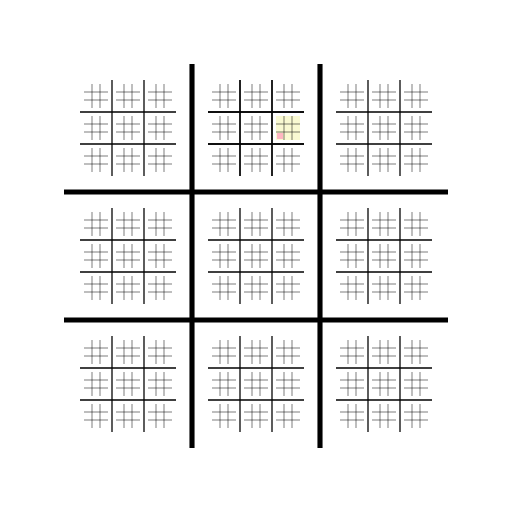
t = 0.00 s
t = 0.75 s: frame unchanged from t = 0.00 s, image omitted
t = 1.50 s: frame unchanged from t = 0.00 s, image omitted
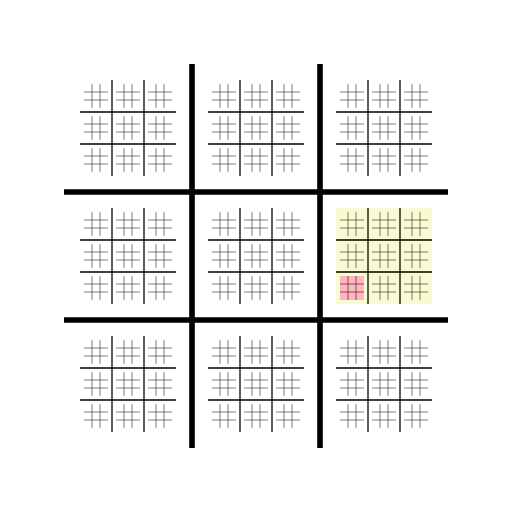
t = 2.00 s
t = 2.75 s: frame unchanged from t = 2.00 s, image omitted
t = 3.50 s: frame unchanged from t = 2.00 s, image omitted

The animated SVG that drew these frames (rendered in a browser with its animation timeline set to each time). Animation: 4 SMIL elements (animateTransform=4); one cycle of 4.00 s, repeats indefinitely.

<?xml version="1.0" ?><svg xmlns:svg="http://www.w3.org/2000/svg" xmlns="http://www.w3.org/2000/svg" width="200mm" height="200mm" viewBox="0 0 100 100" version="1.1">
     <g>
    <animateTransform attributeName="transform" type="translate" dur="4s" values="0,0; 0,0; -150,-50; -150,-50; -150,-50" keyTimes="0.0; 0.375; 0.5; 0.875; 1" repeatCount="indefinite"/>
    <animateTransform attributeName="transform" type="scale" additive="sum" dur="4s" values="1;1; 4;4; 4" keyTimes="0.0; 0.375; 0.5; 0.875; 1" repeatCount="indefinite"/>
        
    <rect x="53.90625" y="22.65625" width="4.6875" height="4.6875" fill="LightGoldenRodYellow"/>
    
    <rect x="54.1015625" y="25.9765625" width="1.171875" height="1.171875" fill="LightPink"/>
    </g><g>
        <animateTransform attributeName="transform" type="translate" dur="4s" values="0,0; 0,0; -150,-50; -150,-50; -150,-50; " keyTimes="0.0; 0.375; 0.5; 0.875; 1" repeatCount="indefinite"/>
        <animateTransform attributeName="transform" type="scale" additive="sum" dur="4s" values="1;1;4;4;4;" keyTimes="0.0; 0.375; 0.5; 0.875; 1" repeatCount="indefinite"/>
            <g><line x1="46.875" y1="15.625" x2="46.875" y2="34.375" stroke="black" stroke-width="0.25px"/><line x1="53.125" y1="15.625" x2="53.125" y2="34.375" stroke="black" stroke-width="0.25px"/><line x1="40.625" y1="21.875" x2="59.375" y2="21.875" stroke="black" stroke-width="0.25px"/><line x1="40.625" y1="28.125" x2="59.375" y2="28.125" stroke="black" stroke-width="0.25px"/></g></g><g><line x1="37.5" y1="12.5" x2="37.5" y2="87.5" stroke="black" stroke-width="1.0px"/><line x1="62.5" y1="12.5" x2="62.5" y2="87.5" stroke="black" stroke-width="1.0px"/><line x1="12.5" y1="37.5" x2="87.5" y2="37.5" stroke="black" stroke-width="1.0px"/><line x1="12.5" y1="62.5" x2="87.5" y2="62.5" stroke="black" stroke-width="1.0px"/></g><g><line x1="21.875" y1="15.625" x2="21.875" y2="34.375" stroke="black" stroke-width="0.25px"/><line x1="28.125" y1="15.625" x2="28.125" y2="34.375" stroke="black" stroke-width="0.25px"/><line x1="15.625" y1="21.875" x2="34.375" y2="21.875" stroke="black" stroke-width="0.25px"/><line x1="15.625" y1="28.125" x2="34.375" y2="28.125" stroke="black" stroke-width="0.25px"/></g><g><line x1="17.96875" y1="16.40625" x2="17.96875" y2="21.09375" stroke="black" stroke-width="0.1px"/><line x1="19.53125" y1="16.40625" x2="19.53125" y2="21.09375" stroke="black" stroke-width="0.1px"/><line x1="16.40625" y1="17.96875" x2="21.09375" y2="17.96875" stroke="black" stroke-width="0.1px"/><line x1="16.40625" y1="19.53125" x2="21.09375" y2="19.53125" stroke="black" stroke-width="0.1px"/></g><g><line x1="24.21875" y1="16.40625" x2="24.21875" y2="21.09375" stroke="black" stroke-width="0.1px"/><line x1="25.78125" y1="16.40625" x2="25.78125" y2="21.09375" stroke="black" stroke-width="0.1px"/><line x1="22.65625" y1="17.96875" x2="27.34375" y2="17.96875" stroke="black" stroke-width="0.1px"/><line x1="22.65625" y1="19.53125" x2="27.34375" y2="19.53125" stroke="black" stroke-width="0.1px"/></g><g><line x1="30.46875" y1="16.40625" x2="30.46875" y2="21.09375" stroke="black" stroke-width="0.1px"/><line x1="32.03125" y1="16.40625" x2="32.03125" y2="21.09375" stroke="black" stroke-width="0.1px"/><line x1="28.90625" y1="17.96875" x2="33.59375" y2="17.96875" stroke="black" stroke-width="0.1px"/><line x1="28.90625" y1="19.53125" x2="33.59375" y2="19.53125" stroke="black" stroke-width="0.1px"/></g><g><line x1="17.96875" y1="22.65625" x2="17.96875" y2="27.34375" stroke="black" stroke-width="0.1px"/><line x1="19.53125" y1="22.65625" x2="19.53125" y2="27.34375" stroke="black" stroke-width="0.1px"/><line x1="16.40625" y1="24.21875" x2="21.09375" y2="24.21875" stroke="black" stroke-width="0.1px"/><line x1="16.40625" y1="25.78125" x2="21.09375" y2="25.78125" stroke="black" stroke-width="0.1px"/></g><g><line x1="24.21875" y1="22.65625" x2="24.21875" y2="27.34375" stroke="black" stroke-width="0.1px"/><line x1="25.78125" y1="22.65625" x2="25.78125" y2="27.34375" stroke="black" stroke-width="0.1px"/><line x1="22.65625" y1="24.21875" x2="27.34375" y2="24.21875" stroke="black" stroke-width="0.1px"/><line x1="22.65625" y1="25.78125" x2="27.34375" y2="25.78125" stroke="black" stroke-width="0.1px"/></g><g><line x1="30.46875" y1="22.65625" x2="30.46875" y2="27.34375" stroke="black" stroke-width="0.1px"/><line x1="32.03125" y1="22.65625" x2="32.03125" y2="27.34375" stroke="black" stroke-width="0.1px"/><line x1="28.90625" y1="24.21875" x2="33.59375" y2="24.21875" stroke="black" stroke-width="0.1px"/><line x1="28.90625" y1="25.78125" x2="33.59375" y2="25.78125" stroke="black" stroke-width="0.1px"/></g><g><line x1="17.96875" y1="28.90625" x2="17.96875" y2="33.59375" stroke="black" stroke-width="0.1px"/><line x1="19.53125" y1="28.90625" x2="19.53125" y2="33.59375" stroke="black" stroke-width="0.1px"/><line x1="16.40625" y1="30.46875" x2="21.09375" y2="30.46875" stroke="black" stroke-width="0.1px"/><line x1="16.40625" y1="32.03125" x2="21.09375" y2="32.03125" stroke="black" stroke-width="0.1px"/></g><g><line x1="24.21875" y1="28.90625" x2="24.21875" y2="33.59375" stroke="black" stroke-width="0.1px"/><line x1="25.78125" y1="28.90625" x2="25.78125" y2="33.59375" stroke="black" stroke-width="0.1px"/><line x1="22.65625" y1="30.46875" x2="27.34375" y2="30.46875" stroke="black" stroke-width="0.1px"/><line x1="22.65625" y1="32.03125" x2="27.34375" y2="32.03125" stroke="black" stroke-width="0.1px"/></g><g><line x1="30.46875" y1="28.90625" x2="30.46875" y2="33.59375" stroke="black" stroke-width="0.1px"/><line x1="32.03125" y1="28.90625" x2="32.03125" y2="33.59375" stroke="black" stroke-width="0.1px"/><line x1="28.90625" y1="30.46875" x2="33.59375" y2="30.46875" stroke="black" stroke-width="0.1px"/><line x1="28.90625" y1="32.03125" x2="33.59375" y2="32.03125" stroke="black" stroke-width="0.1px"/></g><g><line x1="46.875" y1="15.625" x2="46.875" y2="34.375" stroke="black" stroke-width="0.25px"/><line x1="53.125" y1="15.625" x2="53.125" y2="34.375" stroke="black" stroke-width="0.25px"/><line x1="40.625" y1="21.875" x2="59.375" y2="21.875" stroke="black" stroke-width="0.25px"/><line x1="40.625" y1="28.125" x2="59.375" y2="28.125" stroke="black" stroke-width="0.25px"/></g><g><line x1="42.96875" y1="16.40625" x2="42.96875" y2="21.09375" stroke="black" stroke-width="0.1px"/><line x1="44.53125" y1="16.40625" x2="44.53125" y2="21.09375" stroke="black" stroke-width="0.1px"/><line x1="41.40625" y1="17.96875" x2="46.09375" y2="17.96875" stroke="black" stroke-width="0.1px"/><line x1="41.40625" y1="19.53125" x2="46.09375" y2="19.53125" stroke="black" stroke-width="0.1px"/></g><g><line x1="49.21875" y1="16.40625" x2="49.21875" y2="21.09375" stroke="black" stroke-width="0.1px"/><line x1="50.78125" y1="16.40625" x2="50.78125" y2="21.09375" stroke="black" stroke-width="0.1px"/><line x1="47.65625" y1="17.96875" x2="52.34375" y2="17.96875" stroke="black" stroke-width="0.1px"/><line x1="47.65625" y1="19.53125" x2="52.34375" y2="19.53125" stroke="black" stroke-width="0.1px"/></g><g><line x1="55.46875" y1="16.40625" x2="55.46875" y2="21.09375" stroke="black" stroke-width="0.1px"/><line x1="57.03125" y1="16.40625" x2="57.03125" y2="21.09375" stroke="black" stroke-width="0.1px"/><line x1="53.90625" y1="17.96875" x2="58.59375" y2="17.96875" stroke="black" stroke-width="0.1px"/><line x1="53.90625" y1="19.53125" x2="58.59375" y2="19.53125" stroke="black" stroke-width="0.1px"/></g><g><line x1="42.96875" y1="22.65625" x2="42.96875" y2="27.34375" stroke="black" stroke-width="0.1px"/><line x1="44.53125" y1="22.65625" x2="44.53125" y2="27.34375" stroke="black" stroke-width="0.1px"/><line x1="41.40625" y1="24.21875" x2="46.09375" y2="24.21875" stroke="black" stroke-width="0.1px"/><line x1="41.40625" y1="25.78125" x2="46.09375" y2="25.78125" stroke="black" stroke-width="0.1px"/></g><g><line x1="49.21875" y1="22.65625" x2="49.21875" y2="27.34375" stroke="black" stroke-width="0.1px"/><line x1="50.78125" y1="22.65625" x2="50.78125" y2="27.34375" stroke="black" stroke-width="0.1px"/><line x1="47.65625" y1="24.21875" x2="52.34375" y2="24.21875" stroke="black" stroke-width="0.1px"/><line x1="47.65625" y1="25.78125" x2="52.34375" y2="25.78125" stroke="black" stroke-width="0.1px"/></g><g><line x1="55.46875" y1="22.65625" x2="55.46875" y2="27.34375" stroke="black" stroke-width="0.1px"/><line x1="57.03125" y1="22.65625" x2="57.03125" y2="27.34375" stroke="black" stroke-width="0.1px"/><line x1="53.90625" y1="24.21875" x2="58.59375" y2="24.21875" stroke="black" stroke-width="0.1px"/><line x1="53.90625" y1="25.78125" x2="58.59375" y2="25.78125" stroke="black" stroke-width="0.1px"/></g><g><line x1="42.96875" y1="28.90625" x2="42.96875" y2="33.59375" stroke="black" stroke-width="0.1px"/><line x1="44.53125" y1="28.90625" x2="44.53125" y2="33.59375" stroke="black" stroke-width="0.1px"/><line x1="41.40625" y1="30.46875" x2="46.09375" y2="30.46875" stroke="black" stroke-width="0.1px"/><line x1="41.40625" y1="32.03125" x2="46.09375" y2="32.03125" stroke="black" stroke-width="0.1px"/></g><g><line x1="49.21875" y1="28.90625" x2="49.21875" y2="33.59375" stroke="black" stroke-width="0.1px"/><line x1="50.78125" y1="28.90625" x2="50.78125" y2="33.59375" stroke="black" stroke-width="0.1px"/><line x1="47.65625" y1="30.46875" x2="52.34375" y2="30.46875" stroke="black" stroke-width="0.1px"/><line x1="47.65625" y1="32.03125" x2="52.34375" y2="32.03125" stroke="black" stroke-width="0.1px"/></g><g><line x1="55.46875" y1="28.90625" x2="55.46875" y2="33.59375" stroke="black" stroke-width="0.1px"/><line x1="57.03125" y1="28.90625" x2="57.03125" y2="33.59375" stroke="black" stroke-width="0.1px"/><line x1="53.90625" y1="30.46875" x2="58.59375" y2="30.46875" stroke="black" stroke-width="0.1px"/><line x1="53.90625" y1="32.03125" x2="58.59375" y2="32.03125" stroke="black" stroke-width="0.1px"/></g><g><line x1="71.875" y1="15.625" x2="71.875" y2="34.375" stroke="black" stroke-width="0.25px"/><line x1="78.125" y1="15.625" x2="78.125" y2="34.375" stroke="black" stroke-width="0.25px"/><line x1="65.625" y1="21.875" x2="84.375" y2="21.875" stroke="black" stroke-width="0.25px"/><line x1="65.625" y1="28.125" x2="84.375" y2="28.125" stroke="black" stroke-width="0.25px"/></g><g><line x1="67.96875" y1="16.40625" x2="67.96875" y2="21.09375" stroke="black" stroke-width="0.1px"/><line x1="69.53125" y1="16.40625" x2="69.53125" y2="21.09375" stroke="black" stroke-width="0.1px"/><line x1="66.40625" y1="17.96875" x2="71.09375" y2="17.96875" stroke="black" stroke-width="0.1px"/><line x1="66.40625" y1="19.53125" x2="71.09375" y2="19.53125" stroke="black" stroke-width="0.1px"/></g><g><line x1="74.21875" y1="16.40625" x2="74.21875" y2="21.09375" stroke="black" stroke-width="0.1px"/><line x1="75.78125" y1="16.40625" x2="75.78125" y2="21.09375" stroke="black" stroke-width="0.1px"/><line x1="72.65625" y1="17.96875" x2="77.34375" y2="17.96875" stroke="black" stroke-width="0.1px"/><line x1="72.65625" y1="19.53125" x2="77.34375" y2="19.53125" stroke="black" stroke-width="0.1px"/></g><g><line x1="80.46875" y1="16.40625" x2="80.46875" y2="21.09375" stroke="black" stroke-width="0.1px"/><line x1="82.03125" y1="16.40625" x2="82.03125" y2="21.09375" stroke="black" stroke-width="0.1px"/><line x1="78.90625" y1="17.96875" x2="83.59375" y2="17.96875" stroke="black" stroke-width="0.1px"/><line x1="78.90625" y1="19.53125" x2="83.59375" y2="19.53125" stroke="black" stroke-width="0.1px"/></g><g><line x1="67.96875" y1="22.65625" x2="67.96875" y2="27.34375" stroke="black" stroke-width="0.1px"/><line x1="69.53125" y1="22.65625" x2="69.53125" y2="27.34375" stroke="black" stroke-width="0.1px"/><line x1="66.40625" y1="24.21875" x2="71.09375" y2="24.21875" stroke="black" stroke-width="0.1px"/><line x1="66.40625" y1="25.78125" x2="71.09375" y2="25.78125" stroke="black" stroke-width="0.1px"/></g><g><line x1="74.21875" y1="22.65625" x2="74.21875" y2="27.34375" stroke="black" stroke-width="0.1px"/><line x1="75.78125" y1="22.65625" x2="75.78125" y2="27.34375" stroke="black" stroke-width="0.1px"/><line x1="72.65625" y1="24.21875" x2="77.34375" y2="24.21875" stroke="black" stroke-width="0.1px"/><line x1="72.65625" y1="25.78125" x2="77.34375" y2="25.78125" stroke="black" stroke-width="0.1px"/></g><g><line x1="80.46875" y1="22.65625" x2="80.46875" y2="27.34375" stroke="black" stroke-width="0.1px"/><line x1="82.03125" y1="22.65625" x2="82.03125" y2="27.34375" stroke="black" stroke-width="0.1px"/><line x1="78.90625" y1="24.21875" x2="83.59375" y2="24.21875" stroke="black" stroke-width="0.1px"/><line x1="78.90625" y1="25.78125" x2="83.59375" y2="25.78125" stroke="black" stroke-width="0.1px"/></g><g><line x1="67.96875" y1="28.90625" x2="67.96875" y2="33.59375" stroke="black" stroke-width="0.1px"/><line x1="69.53125" y1="28.90625" x2="69.53125" y2="33.59375" stroke="black" stroke-width="0.1px"/><line x1="66.40625" y1="30.46875" x2="71.09375" y2="30.46875" stroke="black" stroke-width="0.1px"/><line x1="66.40625" y1="32.03125" x2="71.09375" y2="32.03125" stroke="black" stroke-width="0.1px"/></g><g><line x1="74.21875" y1="28.90625" x2="74.21875" y2="33.59375" stroke="black" stroke-width="0.1px"/><line x1="75.78125" y1="28.90625" x2="75.78125" y2="33.59375" stroke="black" stroke-width="0.1px"/><line x1="72.65625" y1="30.46875" x2="77.34375" y2="30.46875" stroke="black" stroke-width="0.1px"/><line x1="72.65625" y1="32.03125" x2="77.34375" y2="32.03125" stroke="black" stroke-width="0.1px"/></g><g><line x1="80.46875" y1="28.90625" x2="80.46875" y2="33.59375" stroke="black" stroke-width="0.1px"/><line x1="82.03125" y1="28.90625" x2="82.03125" y2="33.59375" stroke="black" stroke-width="0.1px"/><line x1="78.90625" y1="30.46875" x2="83.59375" y2="30.46875" stroke="black" stroke-width="0.1px"/><line x1="78.90625" y1="32.03125" x2="83.59375" y2="32.03125" stroke="black" stroke-width="0.1px"/></g><g><line x1="21.875" y1="40.625" x2="21.875" y2="59.375" stroke="black" stroke-width="0.25px"/><line x1="28.125" y1="40.625" x2="28.125" y2="59.375" stroke="black" stroke-width="0.25px"/><line x1="15.625" y1="46.875" x2="34.375" y2="46.875" stroke="black" stroke-width="0.25px"/><line x1="15.625" y1="53.125" x2="34.375" y2="53.125" stroke="black" stroke-width="0.25px"/></g><g><line x1="17.96875" y1="41.40625" x2="17.96875" y2="46.09375" stroke="black" stroke-width="0.1px"/><line x1="19.53125" y1="41.40625" x2="19.53125" y2="46.09375" stroke="black" stroke-width="0.1px"/><line x1="16.40625" y1="42.96875" x2="21.09375" y2="42.96875" stroke="black" stroke-width="0.1px"/><line x1="16.40625" y1="44.53125" x2="21.09375" y2="44.53125" stroke="black" stroke-width="0.1px"/></g><g><line x1="24.21875" y1="41.40625" x2="24.21875" y2="46.09375" stroke="black" stroke-width="0.1px"/><line x1="25.78125" y1="41.40625" x2="25.78125" y2="46.09375" stroke="black" stroke-width="0.1px"/><line x1="22.65625" y1="42.96875" x2="27.34375" y2="42.96875" stroke="black" stroke-width="0.1px"/><line x1="22.65625" y1="44.53125" x2="27.34375" y2="44.53125" stroke="black" stroke-width="0.1px"/></g><g><line x1="30.46875" y1="41.40625" x2="30.46875" y2="46.09375" stroke="black" stroke-width="0.1px"/><line x1="32.03125" y1="41.40625" x2="32.03125" y2="46.09375" stroke="black" stroke-width="0.1px"/><line x1="28.90625" y1="42.96875" x2="33.59375" y2="42.96875" stroke="black" stroke-width="0.1px"/><line x1="28.90625" y1="44.53125" x2="33.59375" y2="44.53125" stroke="black" stroke-width="0.1px"/></g><g><line x1="17.96875" y1="47.65625" x2="17.96875" y2="52.34375" stroke="black" stroke-width="0.1px"/><line x1="19.53125" y1="47.65625" x2="19.53125" y2="52.34375" stroke="black" stroke-width="0.1px"/><line x1="16.40625" y1="49.21875" x2="21.09375" y2="49.21875" stroke="black" stroke-width="0.1px"/><line x1="16.40625" y1="50.78125" x2="21.09375" y2="50.78125" stroke="black" stroke-width="0.1px"/></g><g><line x1="24.21875" y1="47.65625" x2="24.21875" y2="52.34375" stroke="black" stroke-width="0.1px"/><line x1="25.78125" y1="47.65625" x2="25.78125" y2="52.34375" stroke="black" stroke-width="0.1px"/><line x1="22.65625" y1="49.21875" x2="27.34375" y2="49.21875" stroke="black" stroke-width="0.1px"/><line x1="22.65625" y1="50.78125" x2="27.34375" y2="50.78125" stroke="black" stroke-width="0.1px"/></g><g><line x1="30.46875" y1="47.65625" x2="30.46875" y2="52.34375" stroke="black" stroke-width="0.1px"/><line x1="32.03125" y1="47.65625" x2="32.03125" y2="52.34375" stroke="black" stroke-width="0.1px"/><line x1="28.90625" y1="49.21875" x2="33.59375" y2="49.21875" stroke="black" stroke-width="0.1px"/><line x1="28.90625" y1="50.78125" x2="33.59375" y2="50.78125" stroke="black" stroke-width="0.1px"/></g><g><line x1="17.96875" y1="53.90625" x2="17.96875" y2="58.59375" stroke="black" stroke-width="0.1px"/><line x1="19.53125" y1="53.90625" x2="19.53125" y2="58.59375" stroke="black" stroke-width="0.1px"/><line x1="16.40625" y1="55.46875" x2="21.09375" y2="55.46875" stroke="black" stroke-width="0.1px"/><line x1="16.40625" y1="57.03125" x2="21.09375" y2="57.03125" stroke="black" stroke-width="0.1px"/></g><g><line x1="24.21875" y1="53.90625" x2="24.21875" y2="58.59375" stroke="black" stroke-width="0.1px"/><line x1="25.78125" y1="53.90625" x2="25.78125" y2="58.59375" stroke="black" stroke-width="0.1px"/><line x1="22.65625" y1="55.46875" x2="27.34375" y2="55.46875" stroke="black" stroke-width="0.1px"/><line x1="22.65625" y1="57.03125" x2="27.34375" y2="57.03125" stroke="black" stroke-width="0.1px"/></g><g><line x1="30.46875" y1="53.90625" x2="30.46875" y2="58.59375" stroke="black" stroke-width="0.1px"/><line x1="32.03125" y1="53.90625" x2="32.03125" y2="58.59375" stroke="black" stroke-width="0.1px"/><line x1="28.90625" y1="55.46875" x2="33.59375" y2="55.46875" stroke="black" stroke-width="0.1px"/><line x1="28.90625" y1="57.03125" x2="33.59375" y2="57.03125" stroke="black" stroke-width="0.1px"/></g><g><line x1="46.875" y1="40.625" x2="46.875" y2="59.375" stroke="black" stroke-width="0.25px"/><line x1="53.125" y1="40.625" x2="53.125" y2="59.375" stroke="black" stroke-width="0.25px"/><line x1="40.625" y1="46.875" x2="59.375" y2="46.875" stroke="black" stroke-width="0.25px"/><line x1="40.625" y1="53.125" x2="59.375" y2="53.125" stroke="black" stroke-width="0.25px"/></g><g><line x1="42.96875" y1="41.40625" x2="42.96875" y2="46.09375" stroke="black" stroke-width="0.1px"/><line x1="44.53125" y1="41.40625" x2="44.53125" y2="46.09375" stroke="black" stroke-width="0.1px"/><line x1="41.40625" y1="42.96875" x2="46.09375" y2="42.96875" stroke="black" stroke-width="0.1px"/><line x1="41.40625" y1="44.53125" x2="46.09375" y2="44.53125" stroke="black" stroke-width="0.1px"/></g><g><line x1="49.21875" y1="41.40625" x2="49.21875" y2="46.09375" stroke="black" stroke-width="0.1px"/><line x1="50.78125" y1="41.40625" x2="50.78125" y2="46.09375" stroke="black" stroke-width="0.1px"/><line x1="47.65625" y1="42.96875" x2="52.34375" y2="42.96875" stroke="black" stroke-width="0.1px"/><line x1="47.65625" y1="44.53125" x2="52.34375" y2="44.53125" stroke="black" stroke-width="0.1px"/></g><g><line x1="55.46875" y1="41.40625" x2="55.46875" y2="46.09375" stroke="black" stroke-width="0.1px"/><line x1="57.03125" y1="41.40625" x2="57.03125" y2="46.09375" stroke="black" stroke-width="0.1px"/><line x1="53.90625" y1="42.96875" x2="58.59375" y2="42.96875" stroke="black" stroke-width="0.1px"/><line x1="53.90625" y1="44.53125" x2="58.59375" y2="44.53125" stroke="black" stroke-width="0.1px"/></g><g><line x1="42.96875" y1="47.65625" x2="42.96875" y2="52.34375" stroke="black" stroke-width="0.1px"/><line x1="44.53125" y1="47.65625" x2="44.53125" y2="52.34375" stroke="black" stroke-width="0.1px"/><line x1="41.40625" y1="49.21875" x2="46.09375" y2="49.21875" stroke="black" stroke-width="0.1px"/><line x1="41.40625" y1="50.78125" x2="46.09375" y2="50.78125" stroke="black" stroke-width="0.1px"/></g><g><line x1="49.21875" y1="47.65625" x2="49.21875" y2="52.34375" stroke="black" stroke-width="0.1px"/><line x1="50.78125" y1="47.65625" x2="50.78125" y2="52.34375" stroke="black" stroke-width="0.1px"/><line x1="47.65625" y1="49.21875" x2="52.34375" y2="49.21875" stroke="black" stroke-width="0.1px"/><line x1="47.65625" y1="50.78125" x2="52.34375" y2="50.78125" stroke="black" stroke-width="0.1px"/></g><g><line x1="55.46875" y1="47.65625" x2="55.46875" y2="52.34375" stroke="black" stroke-width="0.1px"/><line x1="57.03125" y1="47.65625" x2="57.03125" y2="52.34375" stroke="black" stroke-width="0.1px"/><line x1="53.90625" y1="49.21875" x2="58.59375" y2="49.21875" stroke="black" stroke-width="0.1px"/><line x1="53.90625" y1="50.78125" x2="58.59375" y2="50.78125" stroke="black" stroke-width="0.1px"/></g><g><line x1="42.96875" y1="53.90625" x2="42.96875" y2="58.59375" stroke="black" stroke-width="0.1px"/><line x1="44.53125" y1="53.90625" x2="44.53125" y2="58.59375" stroke="black" stroke-width="0.1px"/><line x1="41.40625" y1="55.46875" x2="46.09375" y2="55.46875" stroke="black" stroke-width="0.1px"/><line x1="41.40625" y1="57.03125" x2="46.09375" y2="57.03125" stroke="black" stroke-width="0.1px"/></g><g><line x1="49.21875" y1="53.90625" x2="49.21875" y2="58.59375" stroke="black" stroke-width="0.1px"/><line x1="50.78125" y1="53.90625" x2="50.78125" y2="58.59375" stroke="black" stroke-width="0.1px"/><line x1="47.65625" y1="55.46875" x2="52.34375" y2="55.46875" stroke="black" stroke-width="0.1px"/><line x1="47.65625" y1="57.03125" x2="52.34375" y2="57.03125" stroke="black" stroke-width="0.1px"/></g><g><line x1="55.46875" y1="53.90625" x2="55.46875" y2="58.59375" stroke="black" stroke-width="0.1px"/><line x1="57.03125" y1="53.90625" x2="57.03125" y2="58.59375" stroke="black" stroke-width="0.1px"/><line x1="53.90625" y1="55.46875" x2="58.59375" y2="55.46875" stroke="black" stroke-width="0.1px"/><line x1="53.90625" y1="57.03125" x2="58.59375" y2="57.03125" stroke="black" stroke-width="0.1px"/></g><g><line x1="71.875" y1="40.625" x2="71.875" y2="59.375" stroke="black" stroke-width="0.25px"/><line x1="78.125" y1="40.625" x2="78.125" y2="59.375" stroke="black" stroke-width="0.25px"/><line x1="65.625" y1="46.875" x2="84.375" y2="46.875" stroke="black" stroke-width="0.25px"/><line x1="65.625" y1="53.125" x2="84.375" y2="53.125" stroke="black" stroke-width="0.25px"/></g><g><line x1="67.96875" y1="41.40625" x2="67.96875" y2="46.09375" stroke="black" stroke-width="0.1px"/><line x1="69.53125" y1="41.40625" x2="69.53125" y2="46.09375" stroke="black" stroke-width="0.1px"/><line x1="66.40625" y1="42.96875" x2="71.09375" y2="42.96875" stroke="black" stroke-width="0.1px"/><line x1="66.40625" y1="44.53125" x2="71.09375" y2="44.53125" stroke="black" stroke-width="0.1px"/></g><g><line x1="74.21875" y1="41.40625" x2="74.21875" y2="46.09375" stroke="black" stroke-width="0.1px"/><line x1="75.78125" y1="41.40625" x2="75.78125" y2="46.09375" stroke="black" stroke-width="0.1px"/><line x1="72.65625" y1="42.96875" x2="77.34375" y2="42.96875" stroke="black" stroke-width="0.1px"/><line x1="72.65625" y1="44.53125" x2="77.34375" y2="44.53125" stroke="black" stroke-width="0.1px"/></g><g><line x1="80.46875" y1="41.40625" x2="80.46875" y2="46.09375" stroke="black" stroke-width="0.1px"/><line x1="82.03125" y1="41.40625" x2="82.03125" y2="46.09375" stroke="black" stroke-width="0.1px"/><line x1="78.90625" y1="42.96875" x2="83.59375" y2="42.96875" stroke="black" stroke-width="0.1px"/><line x1="78.90625" y1="44.53125" x2="83.59375" y2="44.53125" stroke="black" stroke-width="0.1px"/></g><g><line x1="67.96875" y1="47.65625" x2="67.96875" y2="52.34375" stroke="black" stroke-width="0.1px"/><line x1="69.53125" y1="47.65625" x2="69.53125" y2="52.34375" stroke="black" stroke-width="0.1px"/><line x1="66.40625" y1="49.21875" x2="71.09375" y2="49.21875" stroke="black" stroke-width="0.1px"/><line x1="66.40625" y1="50.78125" x2="71.09375" y2="50.78125" stroke="black" stroke-width="0.1px"/></g><g><line x1="74.21875" y1="47.65625" x2="74.21875" y2="52.34375" stroke="black" stroke-width="0.1px"/><line x1="75.78125" y1="47.65625" x2="75.78125" y2="52.34375" stroke="black" stroke-width="0.1px"/><line x1="72.65625" y1="49.21875" x2="77.34375" y2="49.21875" stroke="black" stroke-width="0.1px"/><line x1="72.65625" y1="50.78125" x2="77.34375" y2="50.78125" stroke="black" stroke-width="0.1px"/></g><g><line x1="80.46875" y1="47.65625" x2="80.46875" y2="52.34375" stroke="black" stroke-width="0.1px"/><line x1="82.03125" y1="47.65625" x2="82.03125" y2="52.34375" stroke="black" stroke-width="0.1px"/><line x1="78.90625" y1="49.21875" x2="83.59375" y2="49.21875" stroke="black" stroke-width="0.1px"/><line x1="78.90625" y1="50.78125" x2="83.59375" y2="50.78125" stroke="black" stroke-width="0.1px"/></g><g><line x1="67.96875" y1="53.90625" x2="67.96875" y2="58.59375" stroke="black" stroke-width="0.1px"/><line x1="69.53125" y1="53.90625" x2="69.53125" y2="58.59375" stroke="black" stroke-width="0.1px"/><line x1="66.40625" y1="55.46875" x2="71.09375" y2="55.46875" stroke="black" stroke-width="0.1px"/><line x1="66.40625" y1="57.03125" x2="71.09375" y2="57.03125" stroke="black" stroke-width="0.1px"/></g><g><line x1="74.21875" y1="53.90625" x2="74.21875" y2="58.59375" stroke="black" stroke-width="0.1px"/><line x1="75.78125" y1="53.90625" x2="75.78125" y2="58.59375" stroke="black" stroke-width="0.1px"/><line x1="72.65625" y1="55.46875" x2="77.34375" y2="55.46875" stroke="black" stroke-width="0.1px"/><line x1="72.65625" y1="57.03125" x2="77.34375" y2="57.03125" stroke="black" stroke-width="0.1px"/></g><g><line x1="80.46875" y1="53.90625" x2="80.46875" y2="58.59375" stroke="black" stroke-width="0.1px"/><line x1="82.03125" y1="53.90625" x2="82.03125" y2="58.59375" stroke="black" stroke-width="0.1px"/><line x1="78.90625" y1="55.46875" x2="83.59375" y2="55.46875" stroke="black" stroke-width="0.1px"/><line x1="78.90625" y1="57.03125" x2="83.59375" y2="57.03125" stroke="black" stroke-width="0.1px"/></g><g><line x1="21.875" y1="65.625" x2="21.875" y2="84.375" stroke="black" stroke-width="0.25px"/><line x1="28.125" y1="65.625" x2="28.125" y2="84.375" stroke="black" stroke-width="0.25px"/><line x1="15.625" y1="71.875" x2="34.375" y2="71.875" stroke="black" stroke-width="0.25px"/><line x1="15.625" y1="78.125" x2="34.375" y2="78.125" stroke="black" stroke-width="0.25px"/></g><g><line x1="17.96875" y1="66.40625" x2="17.96875" y2="71.09375" stroke="black" stroke-width="0.1px"/><line x1="19.53125" y1="66.40625" x2="19.53125" y2="71.09375" stroke="black" stroke-width="0.1px"/><line x1="16.40625" y1="67.96875" x2="21.09375" y2="67.96875" stroke="black" stroke-width="0.1px"/><line x1="16.40625" y1="69.53125" x2="21.09375" y2="69.53125" stroke="black" stroke-width="0.1px"/></g><g><line x1="24.21875" y1="66.40625" x2="24.21875" y2="71.09375" stroke="black" stroke-width="0.1px"/><line x1="25.78125" y1="66.40625" x2="25.78125" y2="71.09375" stroke="black" stroke-width="0.1px"/><line x1="22.65625" y1="67.96875" x2="27.34375" y2="67.96875" stroke="black" stroke-width="0.1px"/><line x1="22.65625" y1="69.53125" x2="27.34375" y2="69.53125" stroke="black" stroke-width="0.1px"/></g><g><line x1="30.46875" y1="66.40625" x2="30.46875" y2="71.09375" stroke="black" stroke-width="0.1px"/><line x1="32.03125" y1="66.40625" x2="32.03125" y2="71.09375" stroke="black" stroke-width="0.1px"/><line x1="28.90625" y1="67.96875" x2="33.59375" y2="67.96875" stroke="black" stroke-width="0.1px"/><line x1="28.90625" y1="69.53125" x2="33.59375" y2="69.53125" stroke="black" stroke-width="0.1px"/></g><g><line x1="17.96875" y1="72.65625" x2="17.96875" y2="77.34375" stroke="black" stroke-width="0.1px"/><line x1="19.53125" y1="72.65625" x2="19.53125" y2="77.34375" stroke="black" stroke-width="0.1px"/><line x1="16.40625" y1="74.21875" x2="21.09375" y2="74.21875" stroke="black" stroke-width="0.1px"/><line x1="16.40625" y1="75.78125" x2="21.09375" y2="75.78125" stroke="black" stroke-width="0.1px"/></g><g><line x1="24.21875" y1="72.65625" x2="24.21875" y2="77.34375" stroke="black" stroke-width="0.1px"/><line x1="25.78125" y1="72.65625" x2="25.78125" y2="77.34375" stroke="black" stroke-width="0.1px"/><line x1="22.65625" y1="74.21875" x2="27.34375" y2="74.21875" stroke="black" stroke-width="0.1px"/><line x1="22.65625" y1="75.78125" x2="27.34375" y2="75.78125" stroke="black" stroke-width="0.1px"/></g><g><line x1="30.46875" y1="72.65625" x2="30.46875" y2="77.34375" stroke="black" stroke-width="0.1px"/><line x1="32.03125" y1="72.65625" x2="32.03125" y2="77.34375" stroke="black" stroke-width="0.1px"/><line x1="28.90625" y1="74.21875" x2="33.59375" y2="74.21875" stroke="black" stroke-width="0.1px"/><line x1="28.90625" y1="75.78125" x2="33.59375" y2="75.78125" stroke="black" stroke-width="0.1px"/></g><g><line x1="17.96875" y1="78.90625" x2="17.96875" y2="83.59375" stroke="black" stroke-width="0.1px"/><line x1="19.53125" y1="78.90625" x2="19.53125" y2="83.59375" stroke="black" stroke-width="0.1px"/><line x1="16.40625" y1="80.46875" x2="21.09375" y2="80.46875" stroke="black" stroke-width="0.1px"/><line x1="16.40625" y1="82.03125" x2="21.09375" y2="82.03125" stroke="black" stroke-width="0.1px"/></g><g><line x1="24.21875" y1="78.90625" x2="24.21875" y2="83.59375" stroke="black" stroke-width="0.1px"/><line x1="25.78125" y1="78.90625" x2="25.78125" y2="83.59375" stroke="black" stroke-width="0.1px"/><line x1="22.65625" y1="80.46875" x2="27.34375" y2="80.46875" stroke="black" stroke-width="0.1px"/><line x1="22.65625" y1="82.03125" x2="27.34375" y2="82.03125" stroke="black" stroke-width="0.1px"/></g><g><line x1="30.46875" y1="78.90625" x2="30.46875" y2="83.59375" stroke="black" stroke-width="0.1px"/><line x1="32.03125" y1="78.90625" x2="32.03125" y2="83.59375" stroke="black" stroke-width="0.1px"/><line x1="28.90625" y1="80.46875" x2="33.59375" y2="80.46875" stroke="black" stroke-width="0.1px"/><line x1="28.90625" y1="82.03125" x2="33.59375" y2="82.03125" stroke="black" stroke-width="0.1px"/></g><g><line x1="46.875" y1="65.625" x2="46.875" y2="84.375" stroke="black" stroke-width="0.25px"/><line x1="53.125" y1="65.625" x2="53.125" y2="84.375" stroke="black" stroke-width="0.25px"/><line x1="40.625" y1="71.875" x2="59.375" y2="71.875" stroke="black" stroke-width="0.25px"/><line x1="40.625" y1="78.125" x2="59.375" y2="78.125" stroke="black" stroke-width="0.25px"/></g><g><line x1="42.96875" y1="66.40625" x2="42.96875" y2="71.09375" stroke="black" stroke-width="0.1px"/><line x1="44.53125" y1="66.40625" x2="44.53125" y2="71.09375" stroke="black" stroke-width="0.1px"/><line x1="41.40625" y1="67.96875" x2="46.09375" y2="67.96875" stroke="black" stroke-width="0.1px"/><line x1="41.40625" y1="69.53125" x2="46.09375" y2="69.53125" stroke="black" stroke-width="0.1px"/></g><g><line x1="49.21875" y1="66.40625" x2="49.21875" y2="71.09375" stroke="black" stroke-width="0.1px"/><line x1="50.78125" y1="66.40625" x2="50.78125" y2="71.09375" stroke="black" stroke-width="0.1px"/><line x1="47.65625" y1="67.96875" x2="52.34375" y2="67.96875" stroke="black" stroke-width="0.1px"/><line x1="47.65625" y1="69.53125" x2="52.34375" y2="69.53125" stroke="black" stroke-width="0.1px"/></g><g><line x1="55.46875" y1="66.40625" x2="55.46875" y2="71.09375" stroke="black" stroke-width="0.1px"/><line x1="57.03125" y1="66.40625" x2="57.03125" y2="71.09375" stroke="black" stroke-width="0.1px"/><line x1="53.90625" y1="67.96875" x2="58.59375" y2="67.96875" stroke="black" stroke-width="0.1px"/><line x1="53.90625" y1="69.53125" x2="58.59375" y2="69.53125" stroke="black" stroke-width="0.1px"/></g><g><line x1="42.96875" y1="72.65625" x2="42.96875" y2="77.34375" stroke="black" stroke-width="0.1px"/><line x1="44.53125" y1="72.65625" x2="44.53125" y2="77.34375" stroke="black" stroke-width="0.1px"/><line x1="41.40625" y1="74.21875" x2="46.09375" y2="74.21875" stroke="black" stroke-width="0.1px"/><line x1="41.40625" y1="75.78125" x2="46.09375" y2="75.78125" stroke="black" stroke-width="0.1px"/></g><g><line x1="49.21875" y1="72.65625" x2="49.21875" y2="77.34375" stroke="black" stroke-width="0.1px"/><line x1="50.78125" y1="72.65625" x2="50.78125" y2="77.34375" stroke="black" stroke-width="0.1px"/><line x1="47.65625" y1="74.21875" x2="52.34375" y2="74.21875" stroke="black" stroke-width="0.1px"/><line x1="47.65625" y1="75.78125" x2="52.34375" y2="75.78125" stroke="black" stroke-width="0.1px"/></g><g><line x1="55.46875" y1="72.65625" x2="55.46875" y2="77.34375" stroke="black" stroke-width="0.1px"/><line x1="57.03125" y1="72.65625" x2="57.03125" y2="77.34375" stroke="black" stroke-width="0.1px"/><line x1="53.90625" y1="74.21875" x2="58.59375" y2="74.21875" stroke="black" stroke-width="0.1px"/><line x1="53.90625" y1="75.78125" x2="58.59375" y2="75.78125" stroke="black" stroke-width="0.1px"/></g><g><line x1="42.96875" y1="78.90625" x2="42.96875" y2="83.59375" stroke="black" stroke-width="0.1px"/><line x1="44.53125" y1="78.90625" x2="44.53125" y2="83.59375" stroke="black" stroke-width="0.1px"/><line x1="41.40625" y1="80.46875" x2="46.09375" y2="80.46875" stroke="black" stroke-width="0.1px"/><line x1="41.40625" y1="82.03125" x2="46.09375" y2="82.03125" stroke="black" stroke-width="0.1px"/></g><g><line x1="49.21875" y1="78.90625" x2="49.21875" y2="83.59375" stroke="black" stroke-width="0.1px"/><line x1="50.78125" y1="78.90625" x2="50.78125" y2="83.59375" stroke="black" stroke-width="0.1px"/><line x1="47.65625" y1="80.46875" x2="52.34375" y2="80.46875" stroke="black" stroke-width="0.1px"/><line x1="47.65625" y1="82.03125" x2="52.34375" y2="82.03125" stroke="black" stroke-width="0.1px"/></g><g><line x1="55.46875" y1="78.90625" x2="55.46875" y2="83.59375" stroke="black" stroke-width="0.1px"/><line x1="57.03125" y1="78.90625" x2="57.03125" y2="83.59375" stroke="black" stroke-width="0.1px"/><line x1="53.90625" y1="80.46875" x2="58.59375" y2="80.46875" stroke="black" stroke-width="0.1px"/><line x1="53.90625" y1="82.03125" x2="58.59375" y2="82.03125" stroke="black" stroke-width="0.1px"/></g><g><line x1="71.875" y1="65.625" x2="71.875" y2="84.375" stroke="black" stroke-width="0.25px"/><line x1="78.125" y1="65.625" x2="78.125" y2="84.375" stroke="black" stroke-width="0.25px"/><line x1="65.625" y1="71.875" x2="84.375" y2="71.875" stroke="black" stroke-width="0.25px"/><line x1="65.625" y1="78.125" x2="84.375" y2="78.125" stroke="black" stroke-width="0.25px"/></g><g><line x1="67.96875" y1="66.40625" x2="67.96875" y2="71.09375" stroke="black" stroke-width="0.1px"/><line x1="69.53125" y1="66.40625" x2="69.53125" y2="71.09375" stroke="black" stroke-width="0.1px"/><line x1="66.40625" y1="67.96875" x2="71.09375" y2="67.96875" stroke="black" stroke-width="0.1px"/><line x1="66.40625" y1="69.53125" x2="71.09375" y2="69.53125" stroke="black" stroke-width="0.1px"/></g><g><line x1="74.21875" y1="66.40625" x2="74.21875" y2="71.09375" stroke="black" stroke-width="0.1px"/><line x1="75.78125" y1="66.40625" x2="75.78125" y2="71.09375" stroke="black" stroke-width="0.1px"/><line x1="72.65625" y1="67.96875" x2="77.34375" y2="67.96875" stroke="black" stroke-width="0.1px"/><line x1="72.65625" y1="69.53125" x2="77.34375" y2="69.53125" stroke="black" stroke-width="0.1px"/></g><g><line x1="80.46875" y1="66.40625" x2="80.46875" y2="71.09375" stroke="black" stroke-width="0.1px"/><line x1="82.03125" y1="66.40625" x2="82.03125" y2="71.09375" stroke="black" stroke-width="0.1px"/><line x1="78.90625" y1="67.96875" x2="83.59375" y2="67.96875" stroke="black" stroke-width="0.1px"/><line x1="78.90625" y1="69.53125" x2="83.59375" y2="69.53125" stroke="black" stroke-width="0.1px"/></g><g><line x1="67.96875" y1="72.65625" x2="67.96875" y2="77.34375" stroke="black" stroke-width="0.1px"/><line x1="69.53125" y1="72.65625" x2="69.53125" y2="77.34375" stroke="black" stroke-width="0.1px"/><line x1="66.40625" y1="74.21875" x2="71.09375" y2="74.21875" stroke="black" stroke-width="0.1px"/><line x1="66.40625" y1="75.78125" x2="71.09375" y2="75.78125" stroke="black" stroke-width="0.1px"/></g><g><line x1="74.21875" y1="72.65625" x2="74.21875" y2="77.34375" stroke="black" stroke-width="0.1px"/><line x1="75.78125" y1="72.65625" x2="75.78125" y2="77.34375" stroke="black" stroke-width="0.1px"/><line x1="72.65625" y1="74.21875" x2="77.34375" y2="74.21875" stroke="black" stroke-width="0.1px"/><line x1="72.65625" y1="75.78125" x2="77.34375" y2="75.78125" stroke="black" stroke-width="0.1px"/></g><g><line x1="80.46875" y1="72.65625" x2="80.46875" y2="77.34375" stroke="black" stroke-width="0.1px"/><line x1="82.03125" y1="72.65625" x2="82.03125" y2="77.34375" stroke="black" stroke-width="0.1px"/><line x1="78.90625" y1="74.21875" x2="83.59375" y2="74.21875" stroke="black" stroke-width="0.1px"/><line x1="78.90625" y1="75.78125" x2="83.59375" y2="75.78125" stroke="black" stroke-width="0.1px"/></g><g><line x1="67.96875" y1="78.90625" x2="67.96875" y2="83.59375" stroke="black" stroke-width="0.1px"/><line x1="69.53125" y1="78.90625" x2="69.53125" y2="83.59375" stroke="black" stroke-width="0.1px"/><line x1="66.40625" y1="80.46875" x2="71.09375" y2="80.46875" stroke="black" stroke-width="0.1px"/><line x1="66.40625" y1="82.03125" x2="71.09375" y2="82.03125" stroke="black" stroke-width="0.1px"/></g><g><line x1="74.21875" y1="78.90625" x2="74.21875" y2="83.59375" stroke="black" stroke-width="0.1px"/><line x1="75.78125" y1="78.90625" x2="75.78125" y2="83.59375" stroke="black" stroke-width="0.1px"/><line x1="72.65625" y1="80.46875" x2="77.34375" y2="80.46875" stroke="black" stroke-width="0.1px"/><line x1="72.65625" y1="82.03125" x2="77.34375" y2="82.03125" stroke="black" stroke-width="0.1px"/></g><g><line x1="80.46875" y1="78.90625" x2="80.46875" y2="83.59375" stroke="black" stroke-width="0.1px"/><line x1="82.03125" y1="78.90625" x2="82.03125" y2="83.59375" stroke="black" stroke-width="0.1px"/><line x1="78.90625" y1="80.46875" x2="83.59375" y2="80.46875" stroke="black" stroke-width="0.1px"/><line x1="78.90625" y1="82.03125" x2="83.59375" y2="82.03125" stroke="black" stroke-width="0.1px"/></g></svg>
